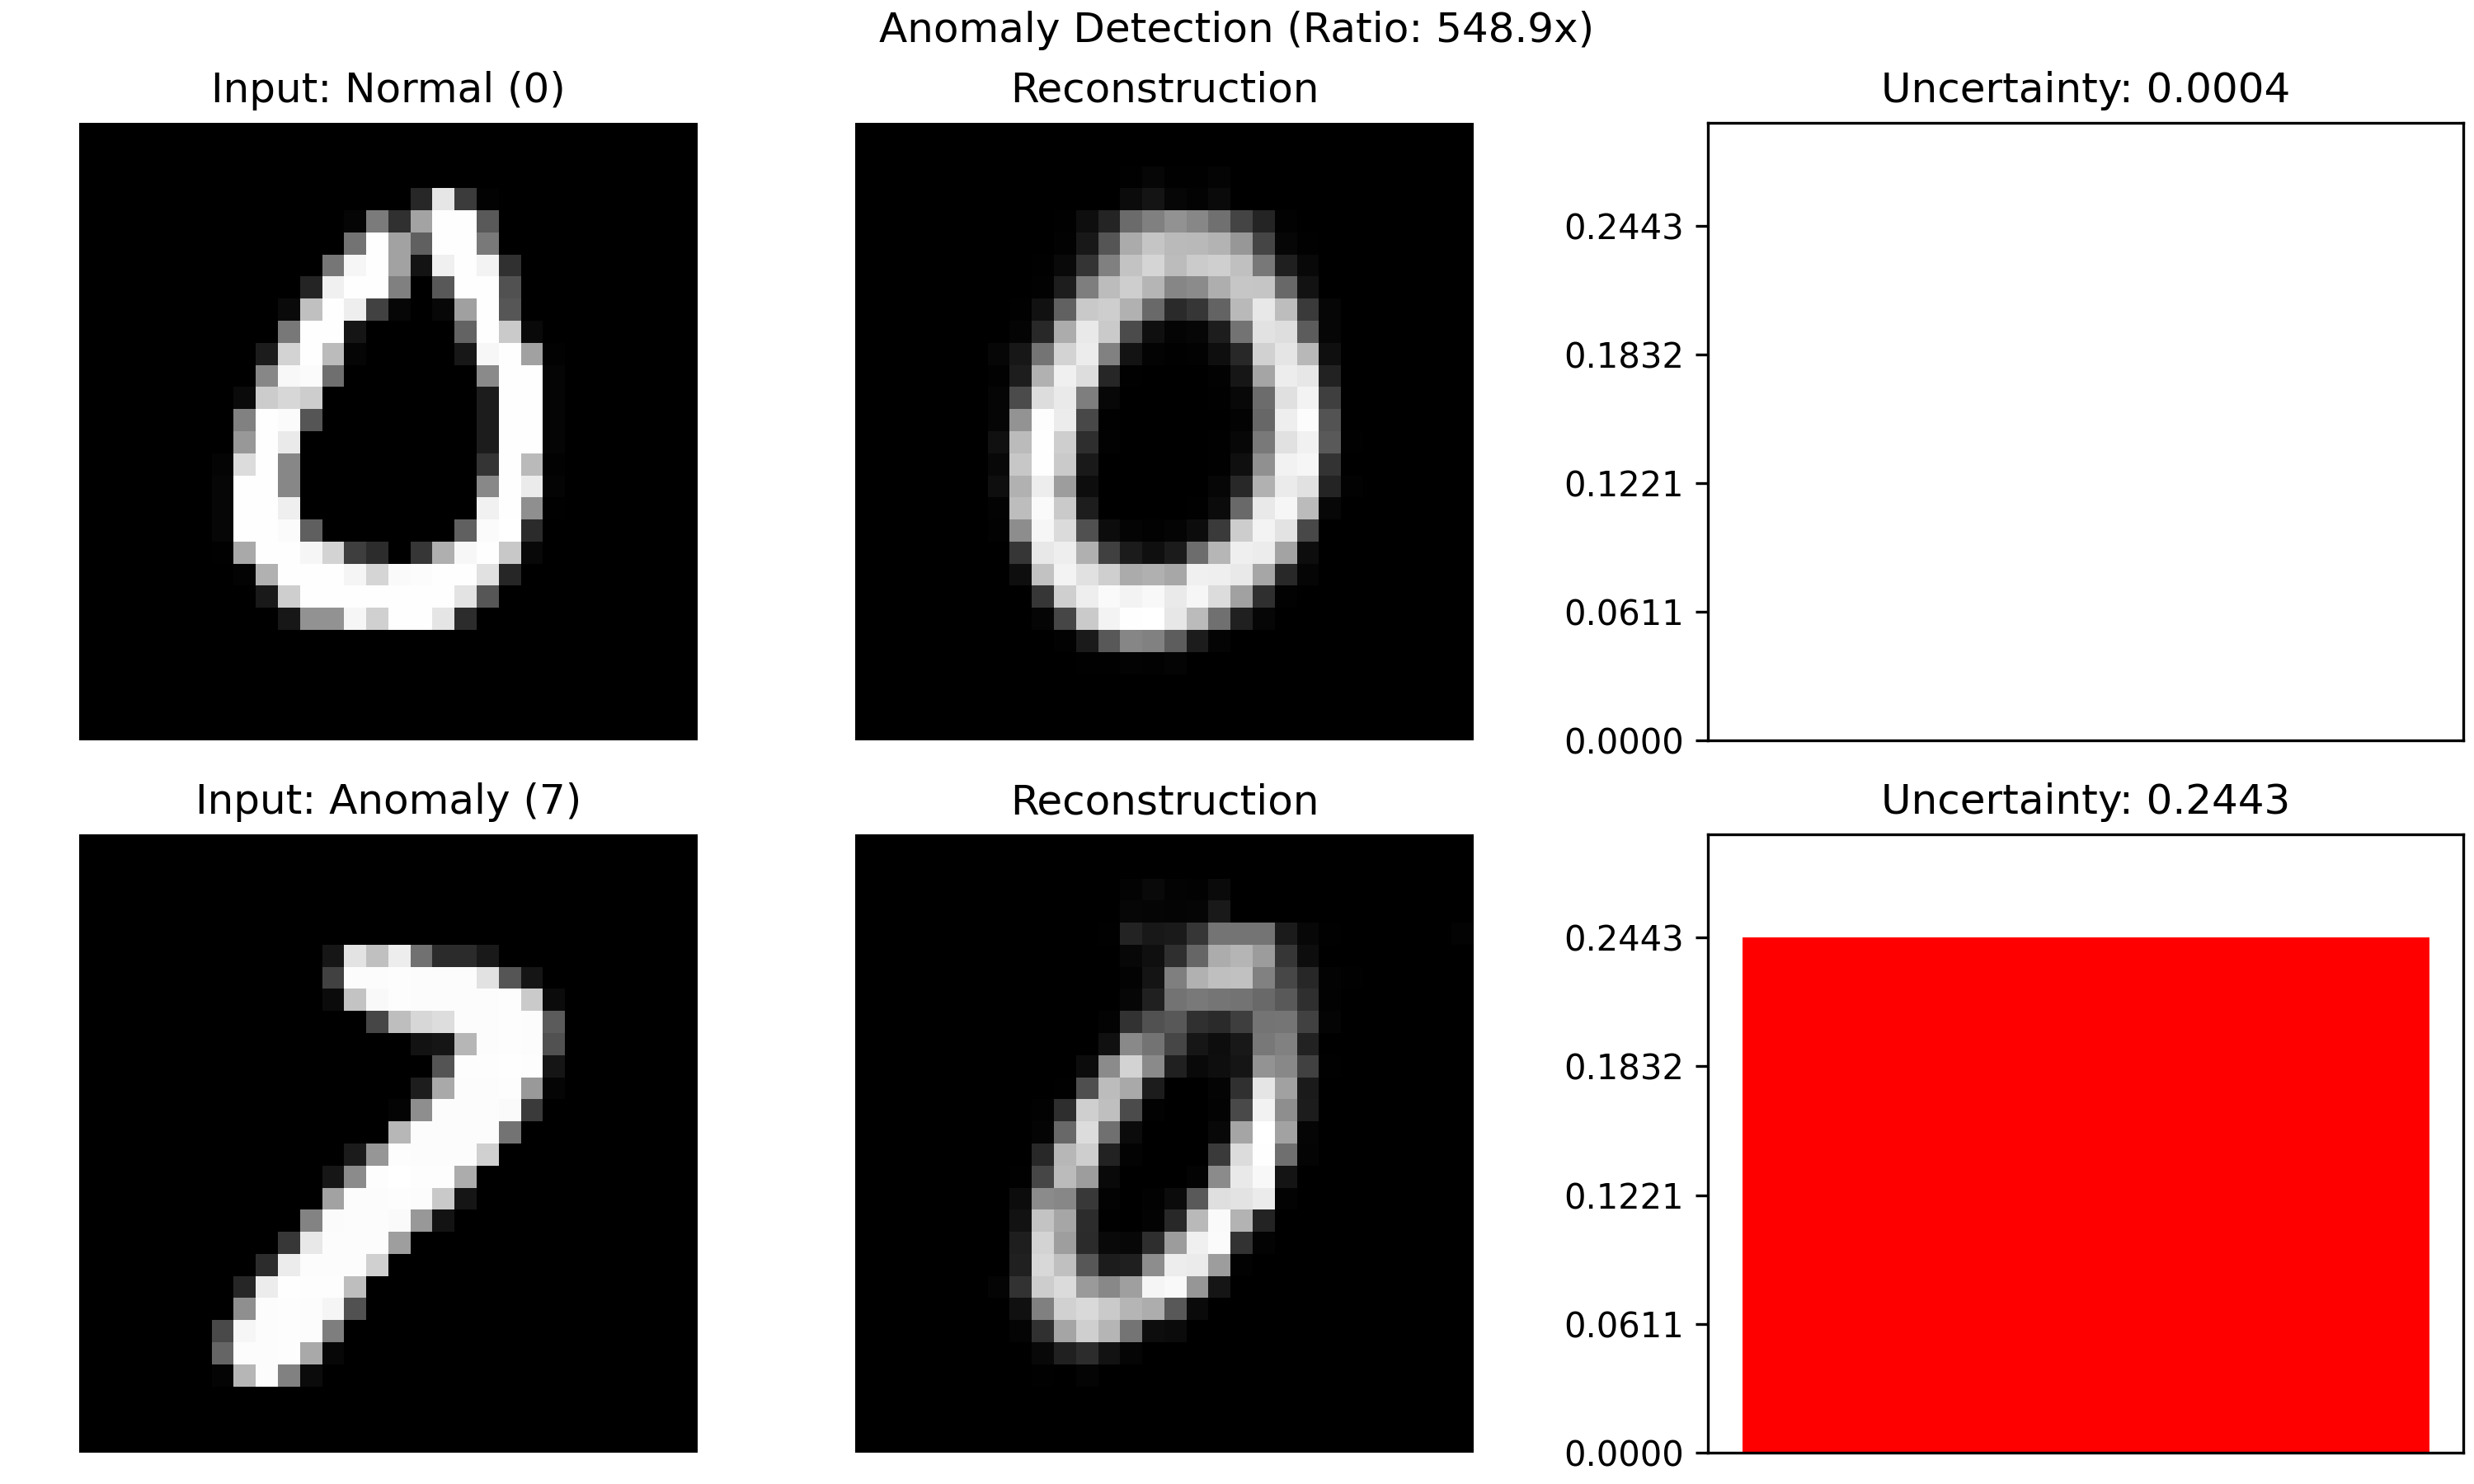

Write the Python code that produced this figure.
import torch
import torch.nn as nn
import torch.nn.functional as F
import torch.optim as optim
from torchvision import datasets, transforms
from torch.utils.data import DataLoader, Subset
import matplotlib.pyplot as plt
import numpy as np

from svgp_kan import GPKANLayer

'''
Reconstruction:

"0": Should look like a "0".

"7": Should look like a weird, blurry "0" (or a blob). It should not look like a sharp "7". This is the goal.

Uncertainty (Right Panel):

The Bar for "7" should be significantly higher than for "0".

This demonstrates OOD Detection: "I can't reconstruct this '7' properly, AND my internal variance is spiking because I don't recognize these features."
'''

class StrictAutoencoder(nn.Module):
    def __init__(self):
        super().__init__()
        
        # --- Encoder ---
        self.enc = nn.Sequential(
            nn.Conv2d(1, 8, 3, stride=2, padding=1),
            nn.ReLU(),
            nn.Conv2d(8, 16, 3, stride=2, padding=1), 
            nn.ReLU(),
            nn.Flatten(),
            nn.Linear(16*7*7, 64),
            nn.ReLU()
        )
        
        # --- Bottleneck ---
        self.bottleneck = GPKANLayer(
            in_features=64, 
            out_features=6,  
            num_inducing=20, 
            kernel_type='rbf'
        )
        
        # --- TUNING ---
        # 1. Lengthscale: Keep it somewhat large to ensure '0's are connected
        nn.init.constant_(self.bottleneck.log_scale, 0.0) 
        # 2. Variance Amplitude: Start high (1.0) so OOD samples have high uncertainty
        nn.init.constant_(self.bottleneck.log_variance, 0.0) 
        
        # --- Decoder ---
        self.dec_linear = nn.Linear(6, 16*7*7)
        self.dec = nn.Sequential(
            nn.ConvTranspose2d(16, 8, 3, stride=2, padding=1, output_padding=1), 
            nn.ReLU(),
            nn.ConvTranspose2d(8, 1, 3, stride=2, padding=1, output_padding=1),  
            nn.Sigmoid() 
        )

    def forward(self, x):
        feat = self.enc(x)
        mu, var = self.bottleneck(feat)
        
        if self.training:
            std = torch.sqrt(torch.clamp(var, min=1e-6))
            z = mu + torch.randn_like(std) * std
        else:
            z = mu 
            
        z_spatial = self.dec_linear(z).view(-1, 16, 7, 7)
        recon = self.dec(z_spatial)
        
        # Uncertainty: Sum variance
        uncertainty_scalar = var.sum(dim=1).view(-1, 1, 1, 1)
        
        return recon, uncertainty_scalar

def get_data(normal_digit=0, batch_size=64): 
    print(f"Preparing Data: Normal Class = '{normal_digit}'")
    transform = transforms.Compose([transforms.ToTensor()])
    dataset = datasets.MNIST('./data', train=True, download=True, transform=transform)
    test_dataset = datasets.MNIST('./data', train=False, download=True, transform=transform)
    
    # Train only on '0'
    train_idx = [i for i, (img, label) in enumerate(dataset) if label == normal_digit]
    train_loader = DataLoader(Subset(dataset, train_idx), batch_size=batch_size, shuffle=True)
    test_loader = DataLoader(test_dataset, batch_size=batch_size, shuffle=True)
    return train_loader, test_loader

def train(model, loader, device, epochs=10):
    optimizer = optim.Adam(model.parameters(), lr=0.001)
    model.train()
    
    print("\nStarting Training...")
    for epoch in range(epochs):
        total_loss = 0
        for x, _ in loader:
            x = x.to(device)
            optimizer.zero_grad()
            
            recon, _ = model(x)
            
            # --- ONLY RECONSTRUCTION LOSS ---
            # We removed the sparsity loss. 
            # We want the GP to maintain its natural variance for OOD data.
            loss = F.mse_loss(recon, x)
            
            loss.backward()
            optimizer.step()
            total_loss += loss.item()
            
        print(f"Epoch {epoch+1}: Loss {total_loss/len(loader):.4f}")

def evaluate(model, test_loader, device, normal_digit=0, anomaly_digit=7):
    model.eval()
    img_normal, img_anomaly = None, None
    
    # 1. Grab Samples
    for x, y in test_loader:
        if img_normal is None and (y == normal_digit).any():
            img_normal = x[y == normal_digit][0].unsqueeze(0)
        if img_anomaly is None and (y == anomaly_digit).any():
            img_anomaly = x[y == anomaly_digit][0].unsqueeze(0)
        if img_normal is not None and img_anomaly is not None: break
            
    imgs = torch.cat([img_normal, img_anomaly]).to(device)
    
    # 2. Forward Pass
    with torch.no_grad():
        recons, uncs = model(imgs)
        
    imgs, recons = imgs.cpu(), recons.cpu()
    uncs = uncs.cpu() 
    
    # 3. NUMERICAL LOGGING (The Fix)
    u_norm = uncs[0].item()
    u_anom = uncs[1].item()
    ratio = u_anom / (u_norm + 1e-6)
    
    print("\n=== Anomaly Detection Results ===")
    print(f"Normal  ('{normal_digit}') Uncertainty: {u_norm:.4f}")
    print(f"Anomaly ('{anomaly_digit}') Uncertainty: {u_anom:.4f}")
    print(f"Anomaly Score Ratio: {ratio:.2f}x")
    print("=================================")

    # 4. Visualization
    fig, axes = plt.subplots(2, 3, figsize=(10, 6), constrained_layout=True, dpi=300)

    labels = [f"Normal ({normal_digit})", f"Anomaly ({anomaly_digit})"]
    
    # Global scaling for fair visual comparison
    u_max = max(u_norm, u_anom)
    
    for i in range(2):
        # Input
        axes[i, 0].imshow(imgs[i, 0], cmap='gray')
        axes[i, 0].set_title(f"Input: {labels[i]}")
        axes[i, 0].axis('off')
        
        # Reconstruction
        axes[i, 1].imshow(recons[i, 0], cmap='gray')
        axes[i, 1].set_title("Reconstruction")
        axes[i, 1].axis('off')
        
        # Uncertainty Bar
        u_val = uncs[i].item()
        color = 'green' if i == 0 else 'red'
        
        axes[i, 2].bar([0], [u_val], color=color, width=0.5)
        axes[i, 2].set_ylim(0, u_max * 1.2)
        axes[i, 2].set_title(f"Uncertainty: {u_val:.4f}")
        axes[i, 2].set_xticks([])
        axes[i, 2].set_yticks(np.linspace(0, u_max, 5))
        
    plt.suptitle(f"Anomaly Detection (Ratio: {ratio:.1f}x)")
    plt.savefig("examples/anomaly_detection_strict.png", dpi=300)
    #plt.show()

if __name__ == "__main__":
    DEVICE = 'cuda' if torch.cuda.is_available() else 'cpu'
    model = StrictAutoencoder().to(DEVICE)
    train_loader, test_loader = get_data(normal_digit=0)
    train(model, train_loader, DEVICE, epochs=40)
    evaluate(model, test_loader, DEVICE, normal_digit=0, anomaly_digit=7)